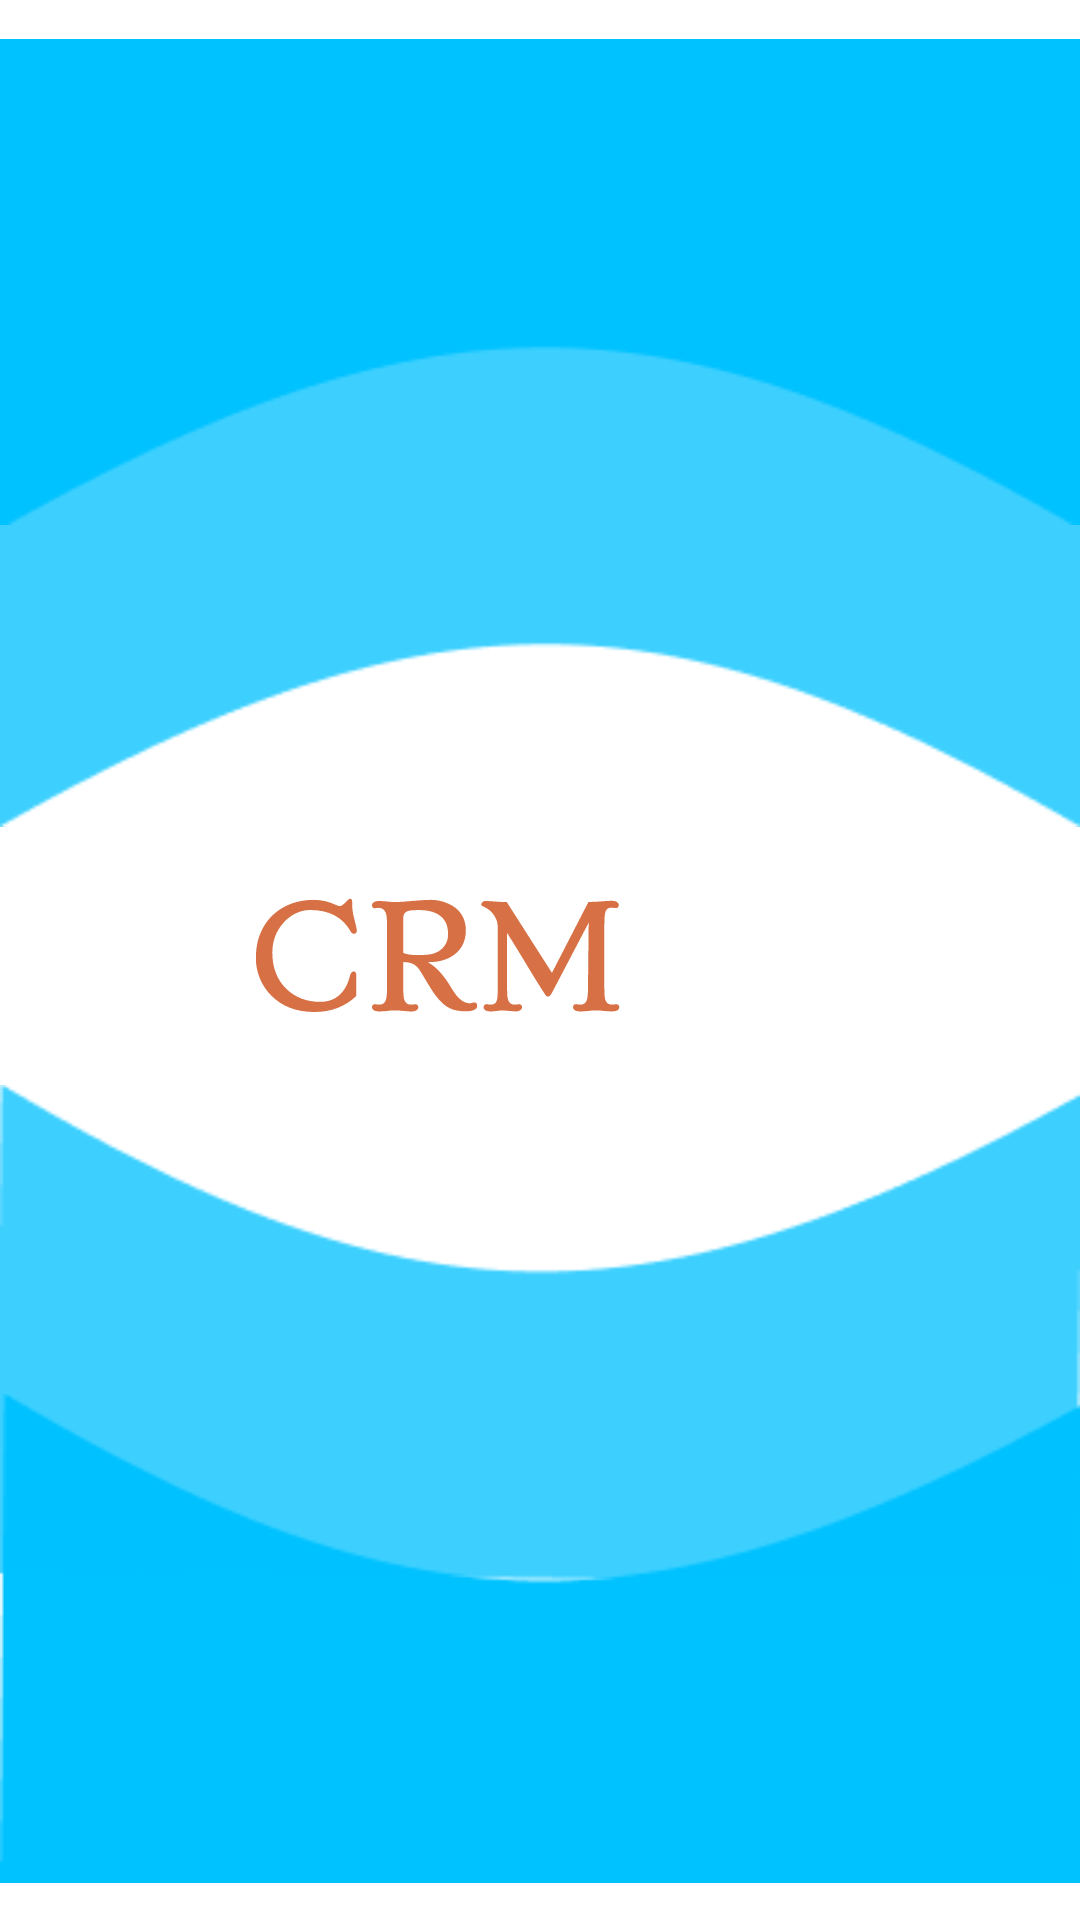

Produce the Android XML layout that renders to this screen, including the resource entries it uses.
<!-- AndroidManifest.xml: application theme AppTheme -->
<!-- res/layout/activity_main.xml -->
<?xml version="1.0" encoding="utf-8"?>
<RelativeLayout
        xmlns:android="http://schemas.android.com/apk/res/android"
        xmlns:tools="http://schemas.android.com/tools"
        xmlns:app="http://schemas.android.com/apk/res-auto"
        android:layout_width="match_parent"
        android:layout_height="match_parent"
        tools:context=".activity.MainActivity">

    <ImageView
            android:layout_marginTop="0dp"
            android:layout_alignParentTop="true"
            android:layout_width="match_parent"
            android:layout_height="188dp"
            android:src="@drawable/splash_1"
            android:elevation="100dp"/>
    <ImageView
            android:layout_marginTop="100dp"
            android:layout_width="match_parent"
            android:layout_height="188dp"
            android:src="@drawable/splash_2"/>
    <ImageView
            android:layout_width="match_parent"
            android:layout_height="190dp"
            android:src="@drawable/splash_3"
            android:elevation="100dp"
            android:layout_alignParentBottom="true"
            android:layout_marginBottom="100dp"/>
    <ImageView
            android:layout_marginTop="100dp"
            android:layout_width="match_parent"
            android:layout_height="188dp"
            android:src="@drawable/splash_4"
            android:layout_alignParentBottom="true"
    />
    <ImageView
            android:id="@+id/logo"
            android:layout_width="wrap_content"
            android:layout_height="wrap_content"
            android:src="@drawable/icon"
            android:layout_centerInParent="true"
            android:visibility="invisible"
    />
    <ImageView
            android:id="@+id/logo_anim"
            android:layout_width="wrap_content"
            android:layout_height="wrap_content"
            android:src="@drawable/log0_anim"
            android:layout_centerInParent="true"
    />

</RelativeLayout>
<!-- resources referenced by this layout -->
<resources>
  <!-- drawable icon: png bitmap (drawable, 11189 bytes) -->
  <!-- drawable log0_anim: vector/xml drawable (drawable, 51105 chars, omitted) -->
  <!-- drawable splash_1: png bitmap (drawable, 4153 bytes) -->
  <!-- drawable splash_2: png bitmap (drawable, 1765 bytes) -->
  <!-- drawable splash_3: png bitmap (drawable, 1988 bytes) -->
  <!-- drawable splash_4: png bitmap (drawable, 1877 bytes) -->
  <style name="AppTheme" parent="Theme.MaterialComponents.Light.NoActionBar">
          
          <item name="colorPrimary">@color/colorPrimary</item>
          <item name="colorPrimaryDark">@color/colorPrimaryDark</item>
          <item name="colorAccent">@color/colorAccent</item>
          <item name="android:windowContentTransitions">true</item>
      </style>
  <color name="colorPrimary">#008577</color>
  <color name="colorPrimaryDark">#00574B</color>
  <color name="colorAccent">#D81B60</color>
</resources>
